Photos from the image-classification dataset "Trimix Floor Images" in the GitHub repository smarajitpc/coding-samples. Its 3 classes are: dark floor, light floor, medium floor.

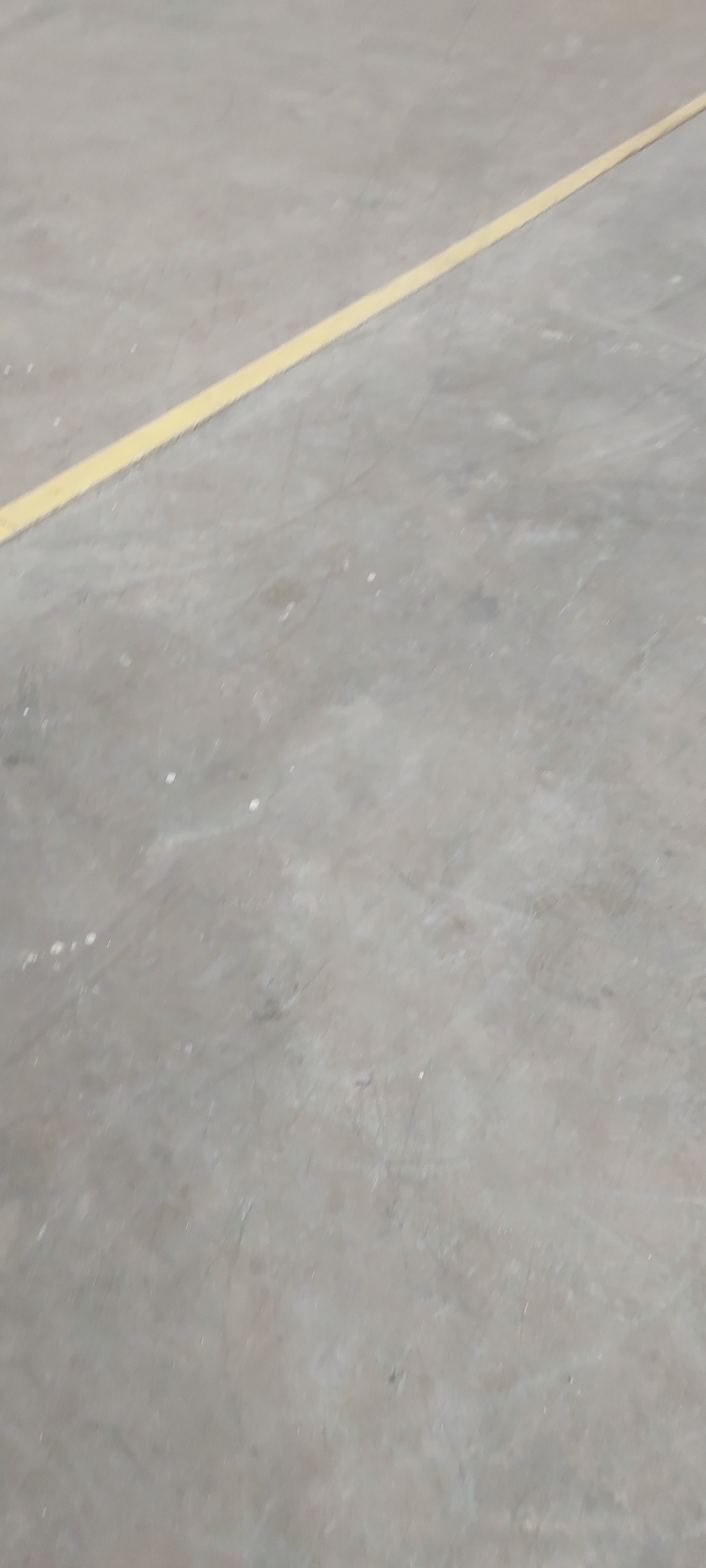
Label: light floor

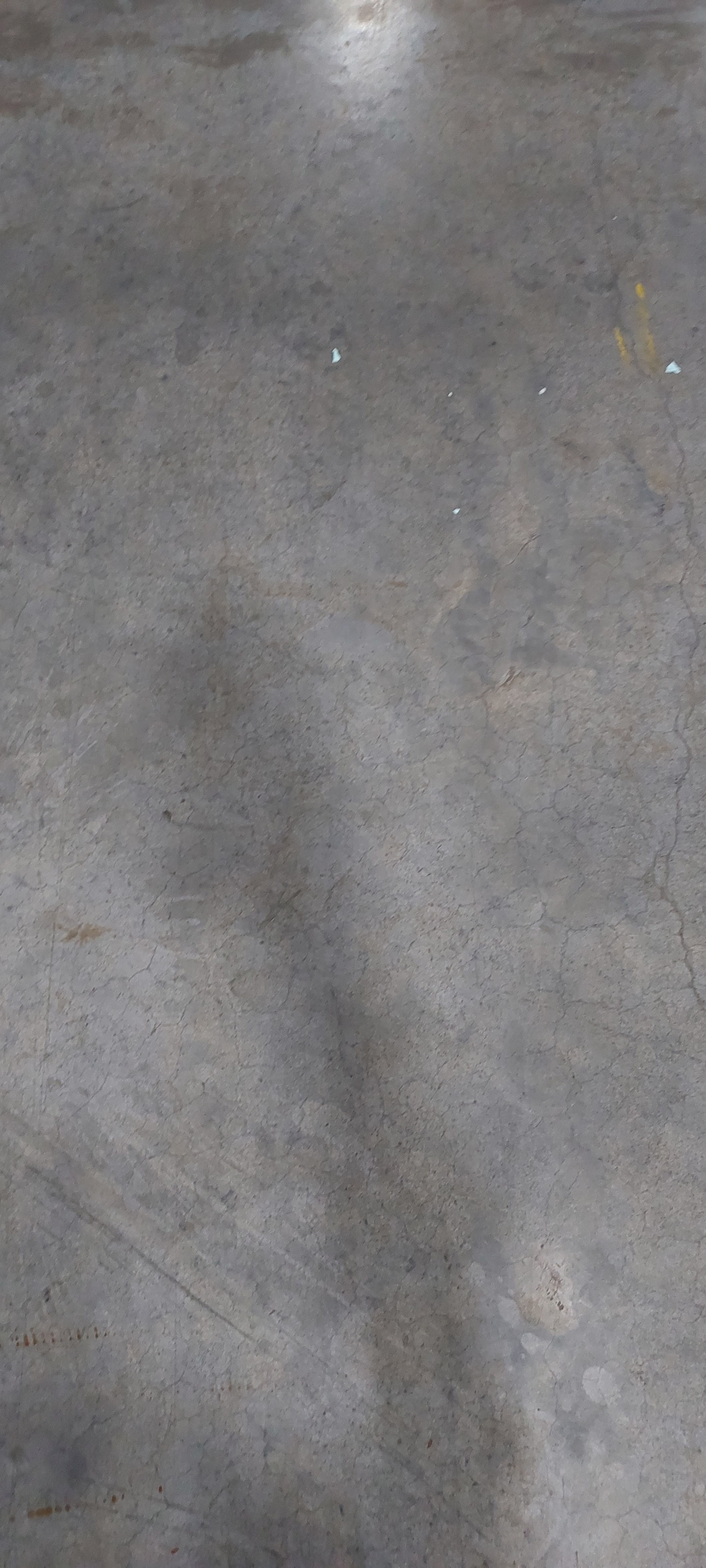
Label: dark floor

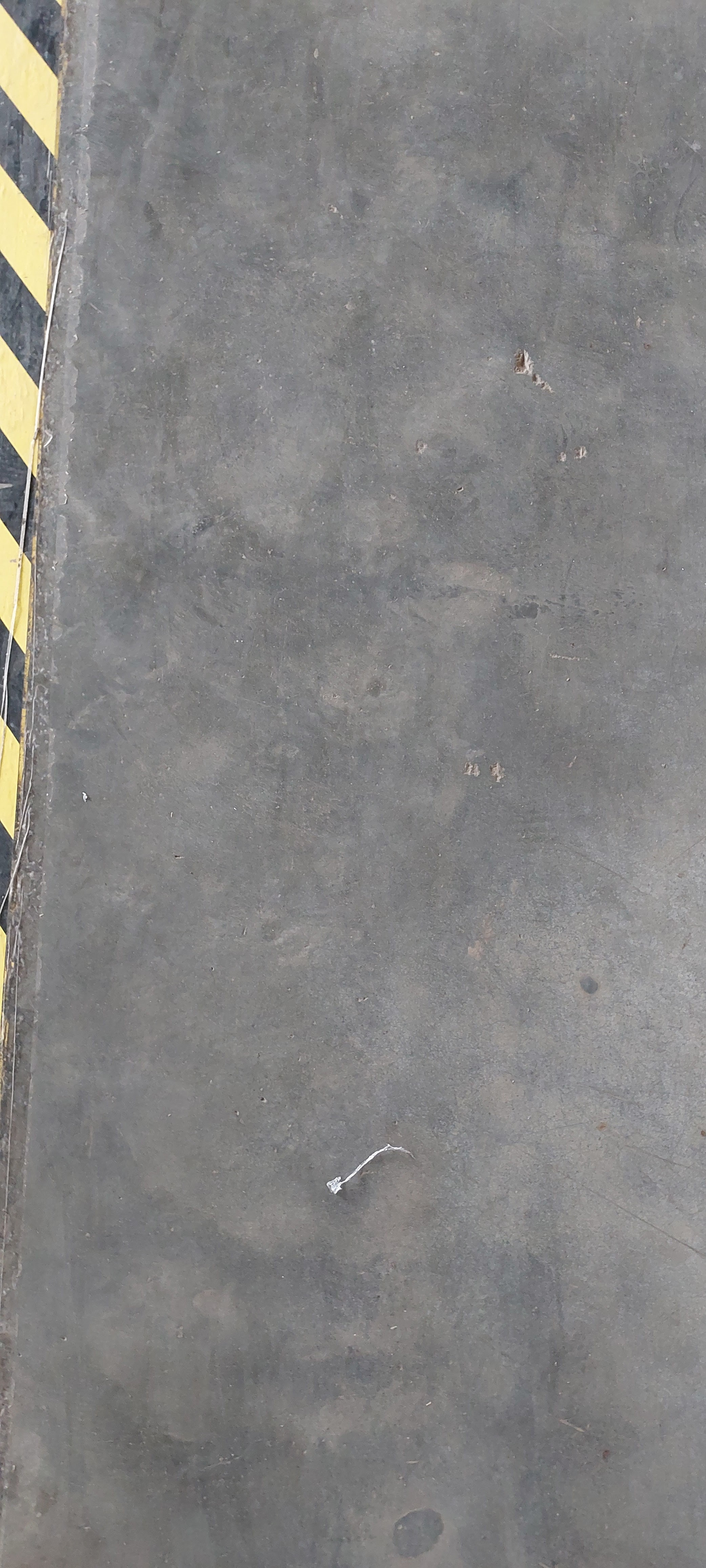
Label: medium floor

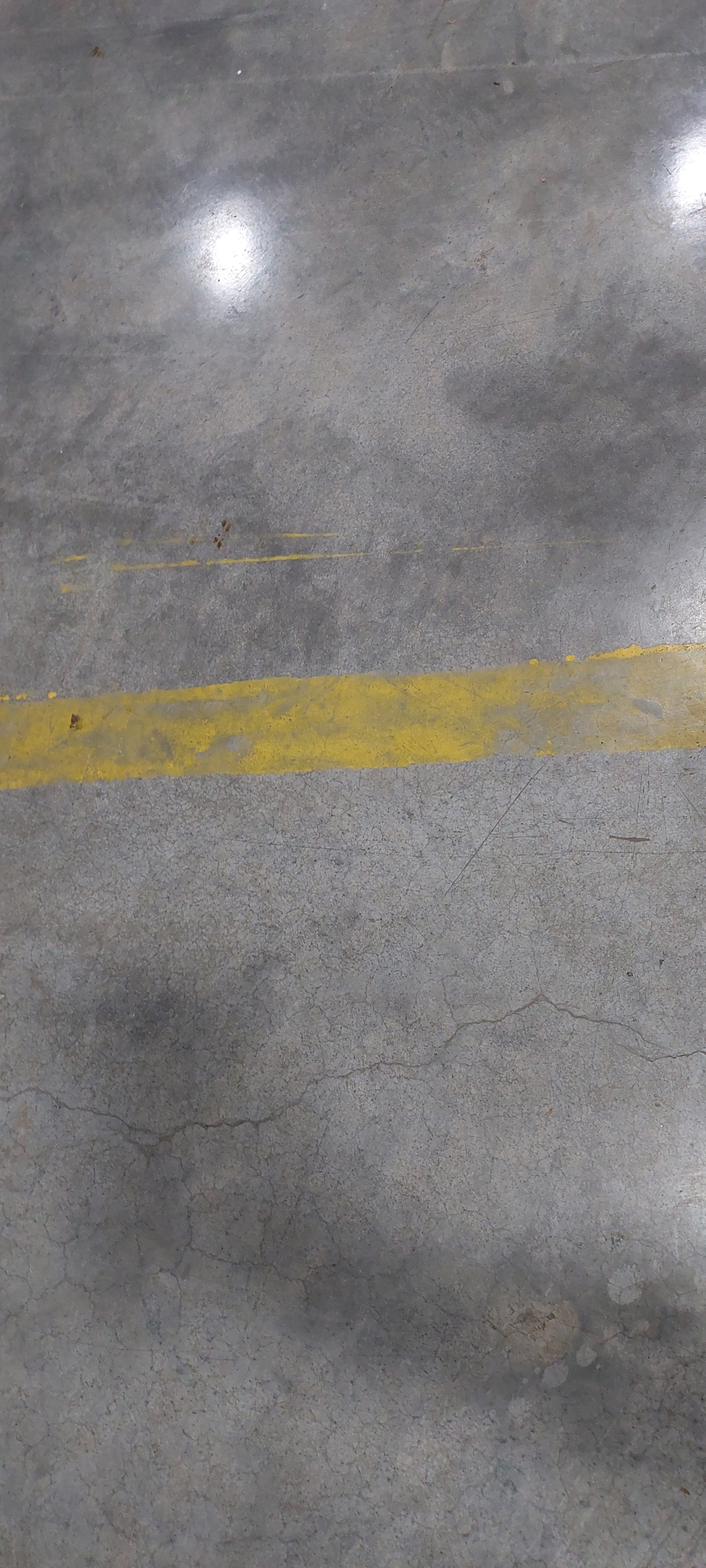
Label: dark floor

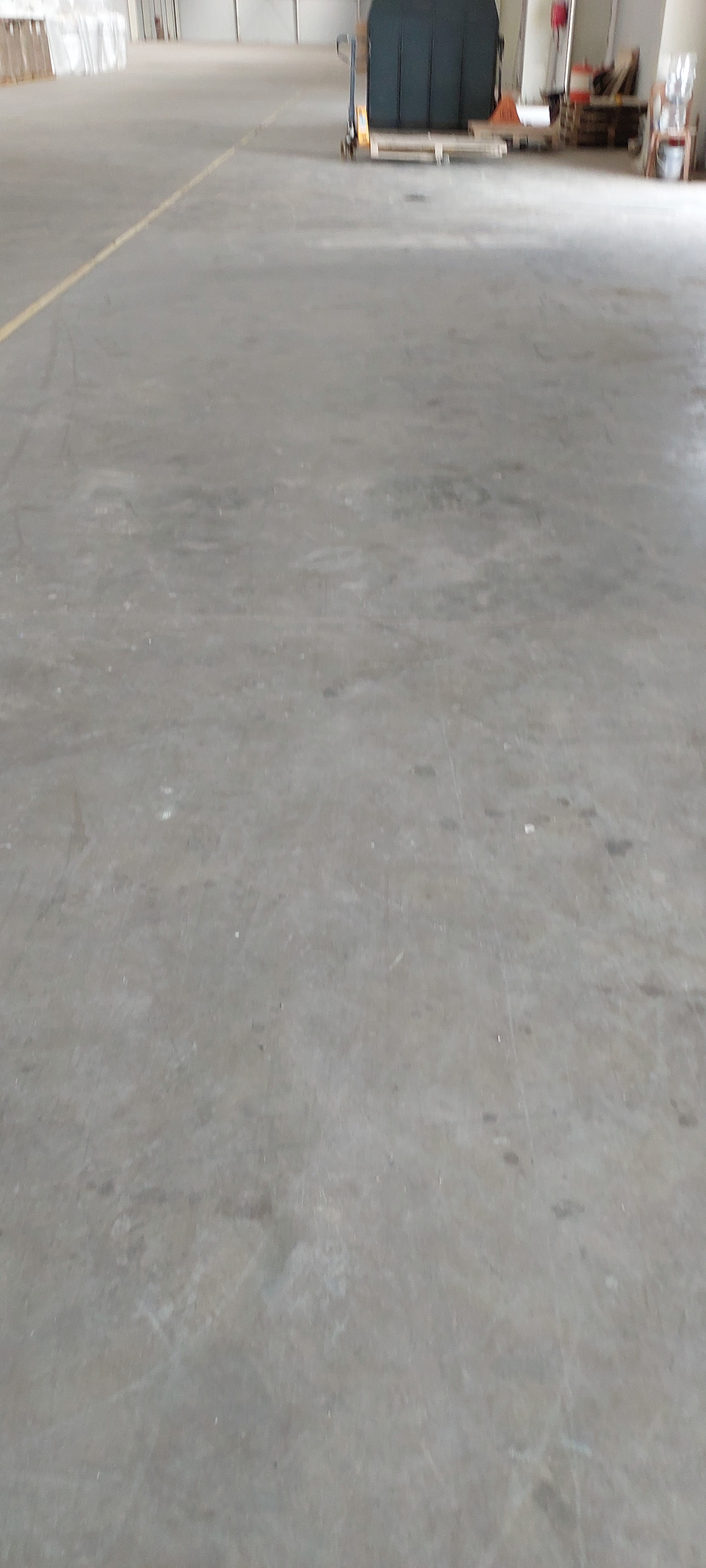
Label: light floor

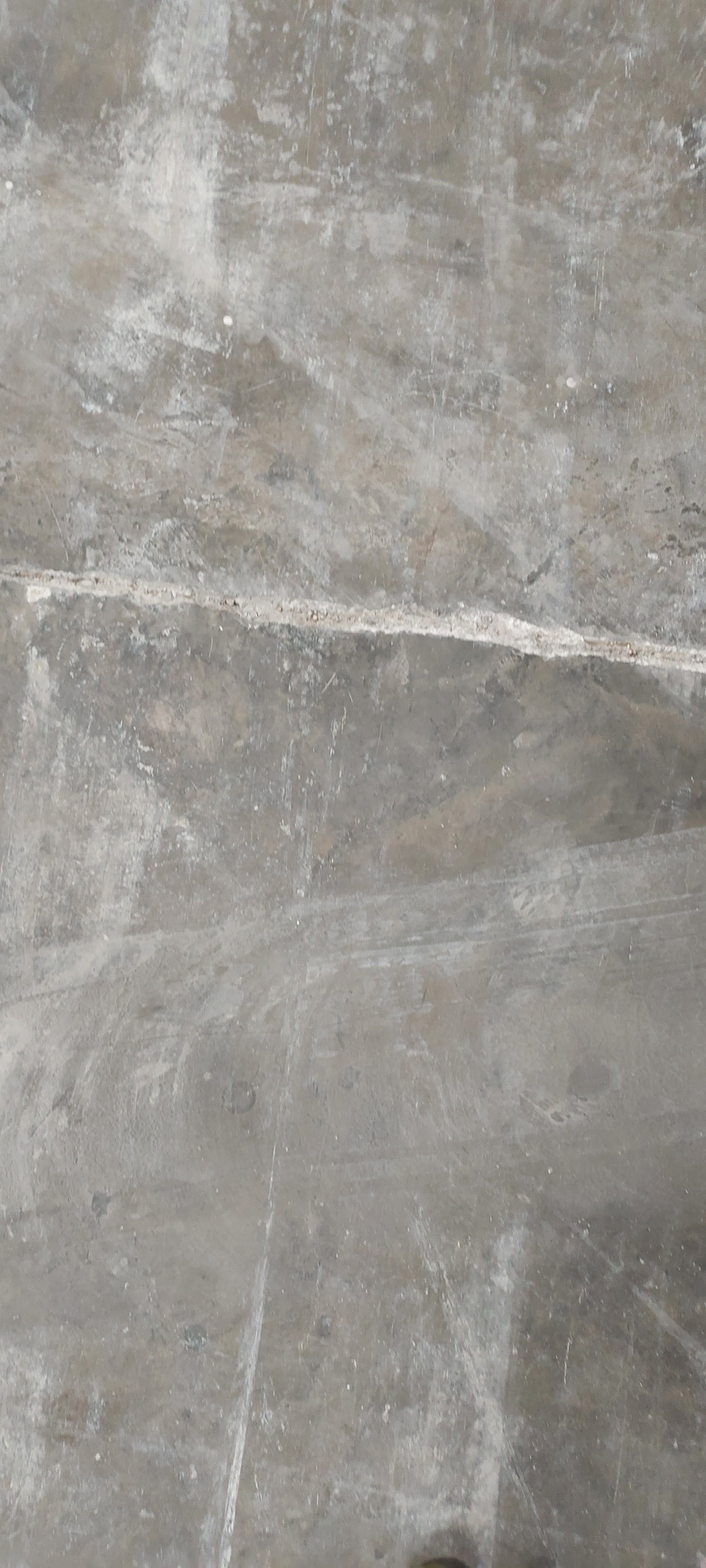
Label: medium floor
